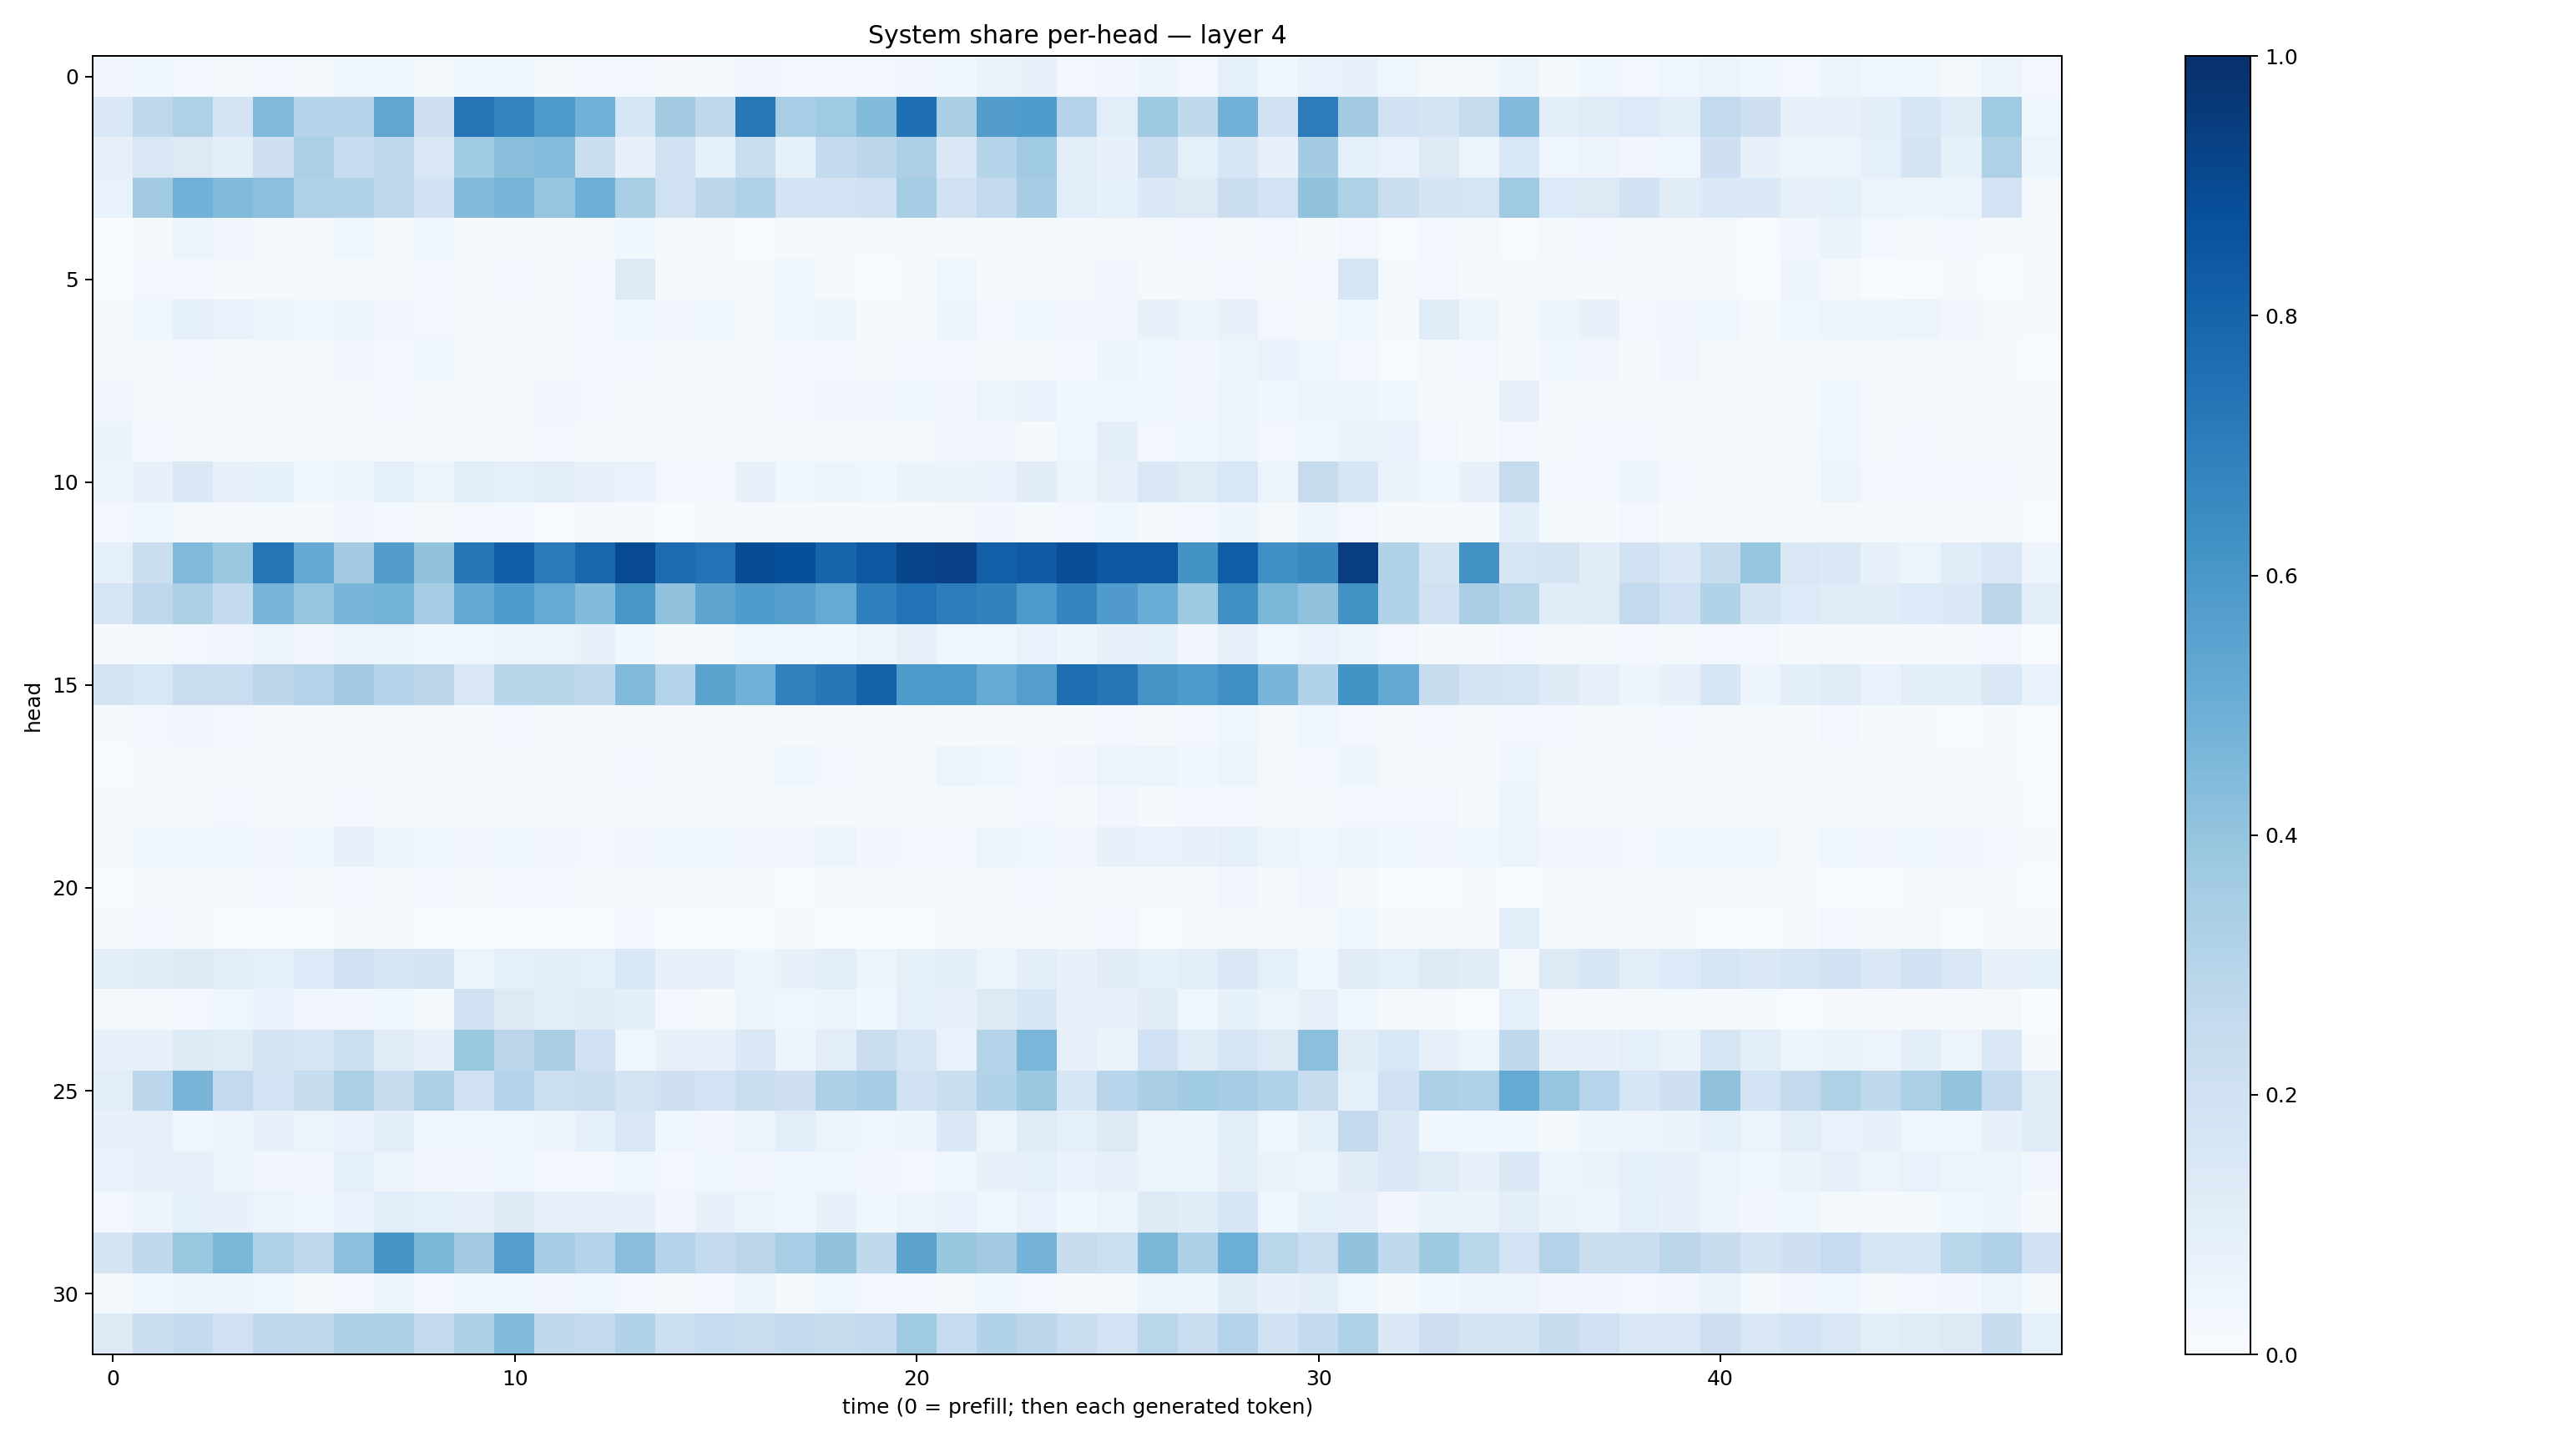

The file beside this chart, header and first rows:
0.033477753, 0.038696703, 0.030189937, 0.019365778, 0.03022057, 0.017374313, 0.038726807, 0.03607621, 0.022735624, 0.038950566, 0.035953358, 0.021197809, 0.02682196, 0.024741152, 0.008816775, 0.011913123, 0.03478801, 0.02704492, 0.0237203, 0.026356867, 0.03328207, 0.03821847, 0.06557749, 0.070987344
0.148, 0.2724, 0.3207, 0.1765, 0.4457, 0.3006, 0.304, 0.5327, 0.2047, 0.7349, 0.6756, 0.5876, 0.4874, 0.1607, 0.3563, 0.2723, 0.7223, 0.3468, 0.3694, 0.4384, 0.7565, 0.3374, 0.5709, 0.5832
0.08162, 0.1514, 0.1293, 0.09668, 0.2065, 0.3325, 0.2465, 0.277, 0.1426, 0.3645, 0.4241, 0.4368, 0.2241, 0.07793, 0.1916, 0.08553, 0.2335, 0.08232, 0.2561, 0.2805, 0.3262, 0.1392, 0.3008, 0.3666
0.0674, 0.3612, 0.4843, 0.4419, 0.4198, 0.3194, 0.3154, 0.2739, 0.1942, 0.4382, 0.4687, 0.3975, 0.4959, 0.3424, 0.1978, 0.2798, 0.3177, 0.1823, 0.1802, 0.1886, 0.3545, 0.1939, 0.2586, 0.3509
0.003284, 0.01793, 0.05649, 0.03333, 0.01695, 0.02264, 0.03731, 0.01765, 0.03572, 0.007867, 0.02057, 0.01071, 0.01188, 0.03863, 0.009923, 0.01681, 0.006087, 0.01697, 0.01156, 0.0124, 0.01006, 0.01377, 0.01322, 0.01553
0.005086, 0.0258, 0.02605, 0.02067, 0.009275, 0.0112, 0.01296, 0.01547, 0.02745, 0.008408, 0.02502, 0.009013, 0.02651, 0.1252, 0.01639, 0.01287, 0.01222, 0.04578, 0.0144, 0.007474, 0.01203, 0.04484, 0.01556, 0.01767
0.02099, 0.04414, 0.08652, 0.06763, 0.05575, 0.04369, 0.04698, 0.03405, 0.02761, 0.01435, 0.02327, 0.01673, 0.02356, 0.0462, 0.03484, 0.03643, 0.01304, 0.04018, 0.05395, 0.01389, 0.01403, 0.04899, 0.03123, 0.04535
0.01338, 0.01185, 0.02511, 0.01938, 0.02211, 0.01774, 0.0324, 0.02613, 0.04586, 0.008608, 0.01953, 0.01895, 0.0267, 0.03099, 0.01734, 0.01899, 0.01405, 0.02445, 0.02918, 0.016, 0.02517, 0.02979, 0.02161, 0.02083
0.03267, 0.01538, 0.01326, 0.008987, 0.009964, 0.01554, 0.02103, 0.03052, 0.01863, 0.01494, 0.01216, 0.03409, 0.02435, 0.01832, 0.01303, 0.01679, 0.02216, 0.02418, 0.03454, 0.0325, 0.03649, 0.03311, 0.0572, 0.06819
0.06522, 0.02892, 0.01774, 0.009722, 0.0093, 0.01262, 0.01972, 0.01423, 0.0155, 0.01033, 0.01344, 0.02346, 0.01534, 0.01265, 0.01124, 0.0189, 0.01399, 0.02064, 0.008598, 0.01683, 0.01686, 0.03215, 0.03219, 0.01632
0.05692, 0.07069, 0.1479, 0.07554, 0.08297, 0.03895, 0.04786, 0.09005, 0.05609, 0.1066, 0.08929, 0.105, 0.07551, 0.06884, 0.02806, 0.02826, 0.07475, 0.03729, 0.06106, 0.0443, 0.06356, 0.06328, 0.06926, 0.1095
0.02675, 0.03849, 0.02338, 0.009216, 0.01353, 0.01402, 0.03149, 0.02521, 0.01665, 0.02476, 0.02987, 0.00739, 0.01093, 0.00939, 0.00459, 0.01037, 0.01501, 0.009977, 0.00827, 0.01059, 0.01166, 0.01953, 0.03454, 0.02292
0.091, 0.2224, 0.4471, 0.3809, 0.7344, 0.5209, 0.3561, 0.5729, 0.4033, 0.7242, 0.8224, 0.7114, 0.7914, 0.8951, 0.769, 0.7442, 0.8903, 0.882, 0.795, 0.8471, 0.9191, 0.9317, 0.8201, 0.8377
0.1696, 0.2664, 0.3272, 0.2561, 0.4678, 0.3966, 0.4672, 0.4779, 0.3488, 0.5199, 0.5859, 0.5138, 0.4403, 0.6045, 0.4086, 0.5424, 0.5855, 0.5631, 0.515, 0.6893, 0.7431, 0.7023, 0.6825, 0.5928
0.008064, 0.01731, 0.02799, 0.03192, 0.05775, 0.03377, 0.05514, 0.05153, 0.03662, 0.04276, 0.04722, 0.05067, 0.07552, 0.03715, 0.01434, 0.0195, 0.04243, 0.03936, 0.03685, 0.05619, 0.07846, 0.0462, 0.03911, 0.06683
0.1737, 0.1558, 0.2274, 0.2299, 0.2806, 0.3062, 0.3605, 0.2985, 0.2849, 0.148, 0.2902, 0.2928, 0.2675, 0.4458, 0.3027, 0.5494, 0.4826, 0.6837, 0.7259, 0.8062, 0.5867, 0.5937, 0.5181, 0.5668
0.008165, 0.02457, 0.03258, 0.02936, 0.01415, 0.01173, 0.01793, 0.0232, 0.01848, 0.01429, 0.02547, 0.0195, 0.01815, 0.01353, 0.009681, 0.01419, 0.02123, 0.01712, 0.0153, 0.0141, 0.01573, 0.01441, 0.02231, 0.0212
0.005628, 0.01093, 0.02061, 0.01682, 0.01216, 0.0104, 0.01481, 0.01042, 0.01355, 0.01171, 0.01439, 0.009103, 0.009257, 0.02572, 0.0181, 0.01978, 0.01203, 0.04159, 0.02655, 0.01098, 0.01534, 0.05148, 0.04168, 0.03012
0.009653, 0.02154, 0.02231, 0.02518, 0.01383, 0.01661, 0.02372, 0.01574, 0.02177, 0.01003, 0.01372, 0.01081, 0.01531, 0.02167, 0.008807, 0.01018, 0.01202, 0.01373, 0.01463, 0.009517, 0.01126, 0.01833, 0.01636, 0.02491
0.01882, 0.03764, 0.04045, 0.03852, 0.03467, 0.04003, 0.07802, 0.0523, 0.04425, 0.03307, 0.03543, 0.03256, 0.0268, 0.03164, 0.03993, 0.03692, 0.03256, 0.03221, 0.05894, 0.03224, 0.03012, 0.02849, 0.06104, 0.04408
0.004973, 0.01037, 0.01586, 0.01882, 0.02453, 0.02037, 0.02671, 0.02121, 0.02448, 0.01628, 0.02925, 0.02394, 0.02255, 0.01204, 0.008323, 0.008071, 0.0114, 0.006315, 0.01188, 0.01288, 0.01654, 0.01257, 0.0164, 0.02891
0.01498, 0.02568, 0.01239, 0.004921, 0.004964, 0.004044, 0.01667, 0.01147, 0.00609, 0.007735, 0.006004, 0.002842, 0.003972, 0.03078, 0.002522, 0.007439, 0.006716, 0.02051, 0.004949, 0.002473, 0.007534, 0.02241, 0.02089, 0.01756
0.09706, 0.1171, 0.1223, 0.1021, 0.08595, 0.1344, 0.198, 0.1701, 0.1728, 0.05823, 0.09039, 0.0979, 0.08979, 0.1534, 0.07514, 0.07659, 0.04892, 0.07411, 0.102, 0.05864, 0.08422, 0.09492, 0.05787, 0.0975
0.01727, 0.01659, 0.02705, 0.04445, 0.06954, 0.03337, 0.03515, 0.04458, 0.02169, 0.1961, 0.1276, 0.1009, 0.1117, 0.09778, 0.02738, 0.01841, 0.05541, 0.04171, 0.05478, 0.03802, 0.0892, 0.07212, 0.1283, 0.1633
0.07362, 0.0765, 0.1244, 0.1195, 0.1744, 0.166, 0.2174, 0.1113, 0.07452, 0.3835, 0.2827, 0.3385, 0.2012, 0.04375, 0.07479, 0.07799, 0.1421, 0.04995, 0.1041, 0.2245, 0.1647, 0.06902, 0.308, 0.4621
0.1023, 0.278, 0.4715, 0.2592, 0.1851, 0.239, 0.3328, 0.2379, 0.3276, 0.2004, 0.2983, 0.2177, 0.2253, 0.1753, 0.2101, 0.1847, 0.2241, 0.2106, 0.3266, 0.3504, 0.1959, 0.2215, 0.3129, 0.3807
0.07378, 0.08086, 0.04536, 0.05705, 0.07577, 0.0511, 0.06865, 0.0979, 0.04094, 0.04054, 0.03911, 0.04774, 0.08999, 0.15, 0.04326, 0.03404, 0.05875, 0.1058, 0.05457, 0.04157, 0.04776, 0.1384, 0.05331, 0.1198
0.0675, 0.07198, 0.08129, 0.05295, 0.03291, 0.03192, 0.08976, 0.05729, 0.03164, 0.0351, 0.04329, 0.02625, 0.02722, 0.04087, 0.02908, 0.04622, 0.03468, 0.04214, 0.04401, 0.03391, 0.03119, 0.04286, 0.07767, 0.09165
0.02633, 0.04756, 0.0919, 0.07445, 0.05865, 0.04176, 0.06799, 0.1076, 0.08969, 0.08133, 0.1236, 0.07146, 0.07853, 0.07198, 0.03369, 0.07048, 0.05435, 0.04236, 0.07061, 0.03716, 0.05811, 0.069, 0.04582, 0.0693
0.173, 0.2625, 0.3856, 0.4591, 0.3206, 0.2748, 0.4182, 0.6066, 0.4606, 0.3631, 0.5677, 0.3526, 0.3034, 0.4293, 0.2993, 0.2572, 0.2842, 0.3459, 0.405, 0.2628, 0.5456, 0.3933, 0.362, 0.4731
0.0164, 0.03598, 0.06223, 0.04852, 0.0418, 0.02221, 0.02903, 0.05898, 0.02988, 0.0394, 0.04644, 0.03504, 0.04313, 0.03028, 0.01895, 0.02452, 0.05422, 0.02196, 0.03979, 0.02351, 0.02453, 0.02285, 0.03834, 0.0309
0.1259, 0.2257, 0.2569, 0.2015, 0.268, 0.271, 0.3254, 0.3318, 0.2609, 0.3318, 0.4385, 0.2635, 0.2505, 0.316, 0.2151, 0.2498, 0.2288, 0.2544, 0.2434, 0.2504, 0.3672, 0.2476, 0.3104, 0.2775
